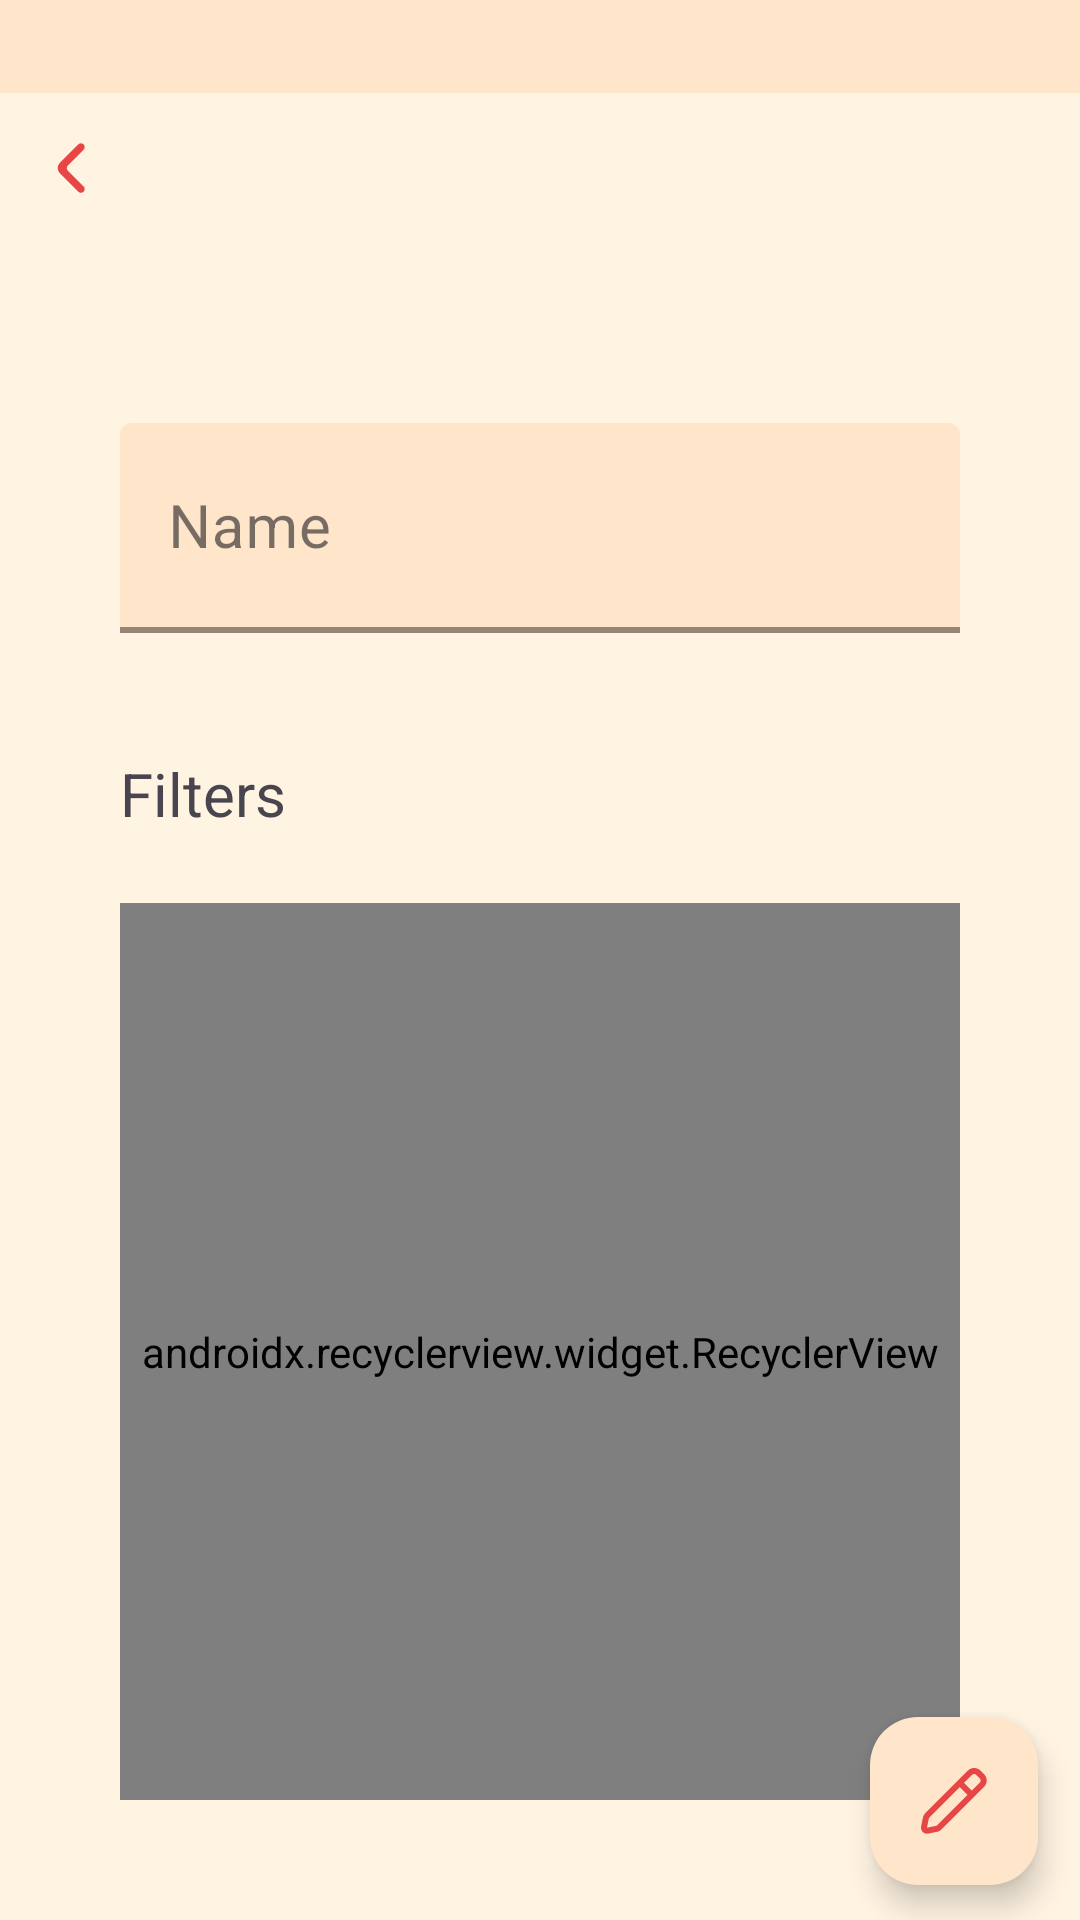

Write the Android layout XML for this screen, with the resource values it uses.
<!-- AndroidManifest.xml: application theme Theme.HomeStorage -->
<!-- res/layout/fragment_category.xml -->
<?xml version="1.0" encoding="utf-8"?>
<androidx.constraintlayout.widget.ConstraintLayout xmlns:android="http://schemas.android.com/apk/res/android"
    xmlns:app="http://schemas.android.com/apk/res-auto"
    xmlns:tools="http://schemas.android.com/tools"
    android:layout_width="match_parent"
    android:layout_height="match_parent"
    tools:context=".fragments.ItemFragment">

    <LinearLayout
        android:layout_width="match_parent"
        android:layout_height="match_parent"
        android:orientation="vertical">

        <TextView
            android:id="@+id/item_name"
            android:layout_width="match_parent"
            android:layout_height="0dp"
            android:layout_weight="1"
            android:background="@drawable/top"
            android:gravity="center"
            android:text=""
            android:textSize="20sp" />

        <ImageView
            android:id="@+id/back"
            android:contentDescription="@string/back"
            android:src="@drawable/arrow_back"
            android:layout_width="30dp"
            android:layout_height="30dp"
            android:layout_margin="10dp"/>

        <LinearLayout
            android:layout_width="match_parent"
            android:layout_height="0dp"
            android:layout_margin="30dp"
            android:layout_weight="16"
            android:orientation="vertical"
            android:padding="10dp">

            <com.google.android.material.textfield.TextInputLayout
                style="@style/HomeStorage.TextInputLayout"
                android:layout_width="match_parent"
                android:layout_height="70dp"
                android:layout_marginVertical="20dp"
                android:hint="@string/item_name"
                app:endIconMode="clear_text">

                <EditText
                    android:id="@+id/name"
                    android:layout_width="match_parent"
                    android:layout_height="match_parent"
                    android:ems="10"
                    android:enabled="false"
                    android:importantForAutofill="no"
                    android:inputType="text"
                    android:padding="10dp"
                    android:textSize="20sp" />
            </com.google.android.material.textfield.TextInputLayout>

            <androidx.constraintlayout.widget.ConstraintLayout
                android:layout_width="match_parent"
                android:layout_height="30dp"
                android:layout_marginVertical="20dp">

                <TextView
                    android:layout_width="wrap_content"
                    android:layout_height="match_parent"
                    android:inputType="none"
                    android:text="@string/filters"
                    android:textSize="20sp"
                    app:layout_constraintStart_toStartOf="parent" />

                <ImageView
                    android:id="@+id/add_category"
                    android:layout_width="30dp"
                    android:layout_height="match_parent"
                    android:importantForAccessibility="no"
                    android:visibility="gone"
                    app:layout_constraintEnd_toEndOf="parent"
                    app:srcCompat="@drawable/add" />
            </androidx.constraintlayout.widget.ConstraintLayout>

            <androidx.recyclerview.widget.RecyclerView
                android:id="@+id/recycler"
                android:layout_width="match_parent"
                android:layout_height="match_parent"
                app:flexDirection="row"
                app:flexWrap="wrap"
                app:justifyContent="flex_start"
                app:layoutManager="com.google.android.flexbox.FlexboxLayoutManager" />
        </LinearLayout>
    </LinearLayout>

    <com.google.android.material.floatingactionbutton.FloatingActionButton
        android:id="@+id/edit"
        android:layout_width="wrap_content"
        android:layout_height="wrap_content"
        android:clickable="true"
        android:contentDescription="@string/edit"
        android:src="@drawable/edit"
        app:tint="@null"
        app:backgroundTint="?colorPrimary"
        app:layout_constraintBottom_toBottomOf="parent"
        app:layout_constraintEnd_toEndOf="parent"
        app:layout_constraintHorizontal_bias="0.954"
        app:layout_constraintStart_toStartOf="parent"
        app:layout_constraintTop_toTopOf="parent"
        app:layout_constraintVertical_bias="0.98" />
</androidx.constraintlayout.widget.ConstraintLayout>
<!-- resources referenced by this layout -->
<resources>
  <!-- drawable add (drawable) -->
  <vector xmlns:android="http://schemas.android.com/apk/res/android"
      android:width="800dp"
      android:height="800dp"
      android:viewportWidth="24"
      android:viewportHeight="24">
    <path
        android:pathData="M12,19L12,5"
        android:strokeLineJoin="round"
        android:strokeWidth="2"
        android:fillColor="#00000000"
        android:strokeColor="?colorAccent"
        android:strokeLineCap="round"/>
    <path
        android:pathData="M5,12L19,12"
        android:strokeLineJoin="round"
        android:strokeWidth="2"
        android:fillColor="#00000000"
        android:strokeColor="?colorAccent"
        android:strokeLineCap="round"/>
  </vector>
  <!-- drawable arrow_back (drawable) -->
  <vector xmlns:android="http://schemas.android.com/apk/res/android"
      android:width="48dp"
      android:height="48dp"
      android:viewportWidth="24"
      android:viewportHeight="24">
    <group
        android:pivotX="12"
        android:pivotY="12"
        android:rotation="180">
      <path
          android:pathData="M9.711,18.293C10.101,18.683 10.734,18.683 11.125,18.293L16.012,13.401C16.793,12.62 16.792,11.354 16.012,10.573L11.121,5.683C10.731,5.292 10.098,5.292 9.707,5.683C9.317,6.073 9.317,6.706 9.707,7.097L13.893,11.282C14.283,11.673 14.283,12.306 13.893,12.697L9.711,16.879C9.32,17.269 9.32,17.902 9.711,18.293Z"
          android:fillColor="?colorAccent"/>
    </group>
  </vector>
  <!-- drawable top (drawable) -->
  <?xml version="1.0" encoding="utf-8"?>
  <shape xmlns:android="http://schemas.android.com/apk/res/android"
      android:shape="rectangle">
      <size
          android:width="10dp"
          android:height="10dp" />
      <solid android:color="?colorPrimary" />
  </shape>
  <string name="back">Back</string>
  <string name="edit">Edit</string>
  <string name="filters">Filters</string>
  <string name="item_name">Name</string>
  <style name="HomeStorage.TextInputLayout" parent="Widget.MaterialComponents.TextInputLayout.FilledBox">
          <item name="boxStrokeColor">#000</item>
          <item name="boxStrokeWidth">2dp</item>
          <item name="boxBackgroundColor">?colorPrimary</item>
          <item name="hintTextColor">@color/black</item>
          <item name="textInputStyle">@style/HomeStorage.TextInputEditText</item>
      </style>
  <style name="Theme.HomeStorage" parent="Base.Theme.HomeStorage" />
  <color name="black">#000000</color>
  <style name="HomeStorage.TextInputEditText" parent="Widget.AppCompat.EditText">
          <item name="android:textCursorDrawable">?colorAccent</item>
      </style>
  <style name="Base.Theme.HomeStorage" parent="Theme.Material3.DayNight.NoActionBar">
          <item name="android:windowBackground">@color/background</item>
           <item name="colorPrimary">@color/base</item>
          <item name="colorSecondary">@color/contrast1</item>
          <item name="colorAccent">@color/contrast2</item>
          <item name="android:colorControlActivated">?colorSecondary</item>
          <item name="checkboxStyle">@style/HomeStorage.CheckBox</item>
      </style>
  <color name="background">#FFF3E2</color>
  <color name="base">#FFE5CA</color>
  <color name="contrast1">#FA9884</color>
  <color name="contrast2">#E74646</color>
  <style name="HomeStorage.CheckBox" parent="Widget.Material3.CompoundButton.CheckBox">
          <item name="android:buttonTint">@color/checkbox_color_selector</item>
      </style>
</resources>
